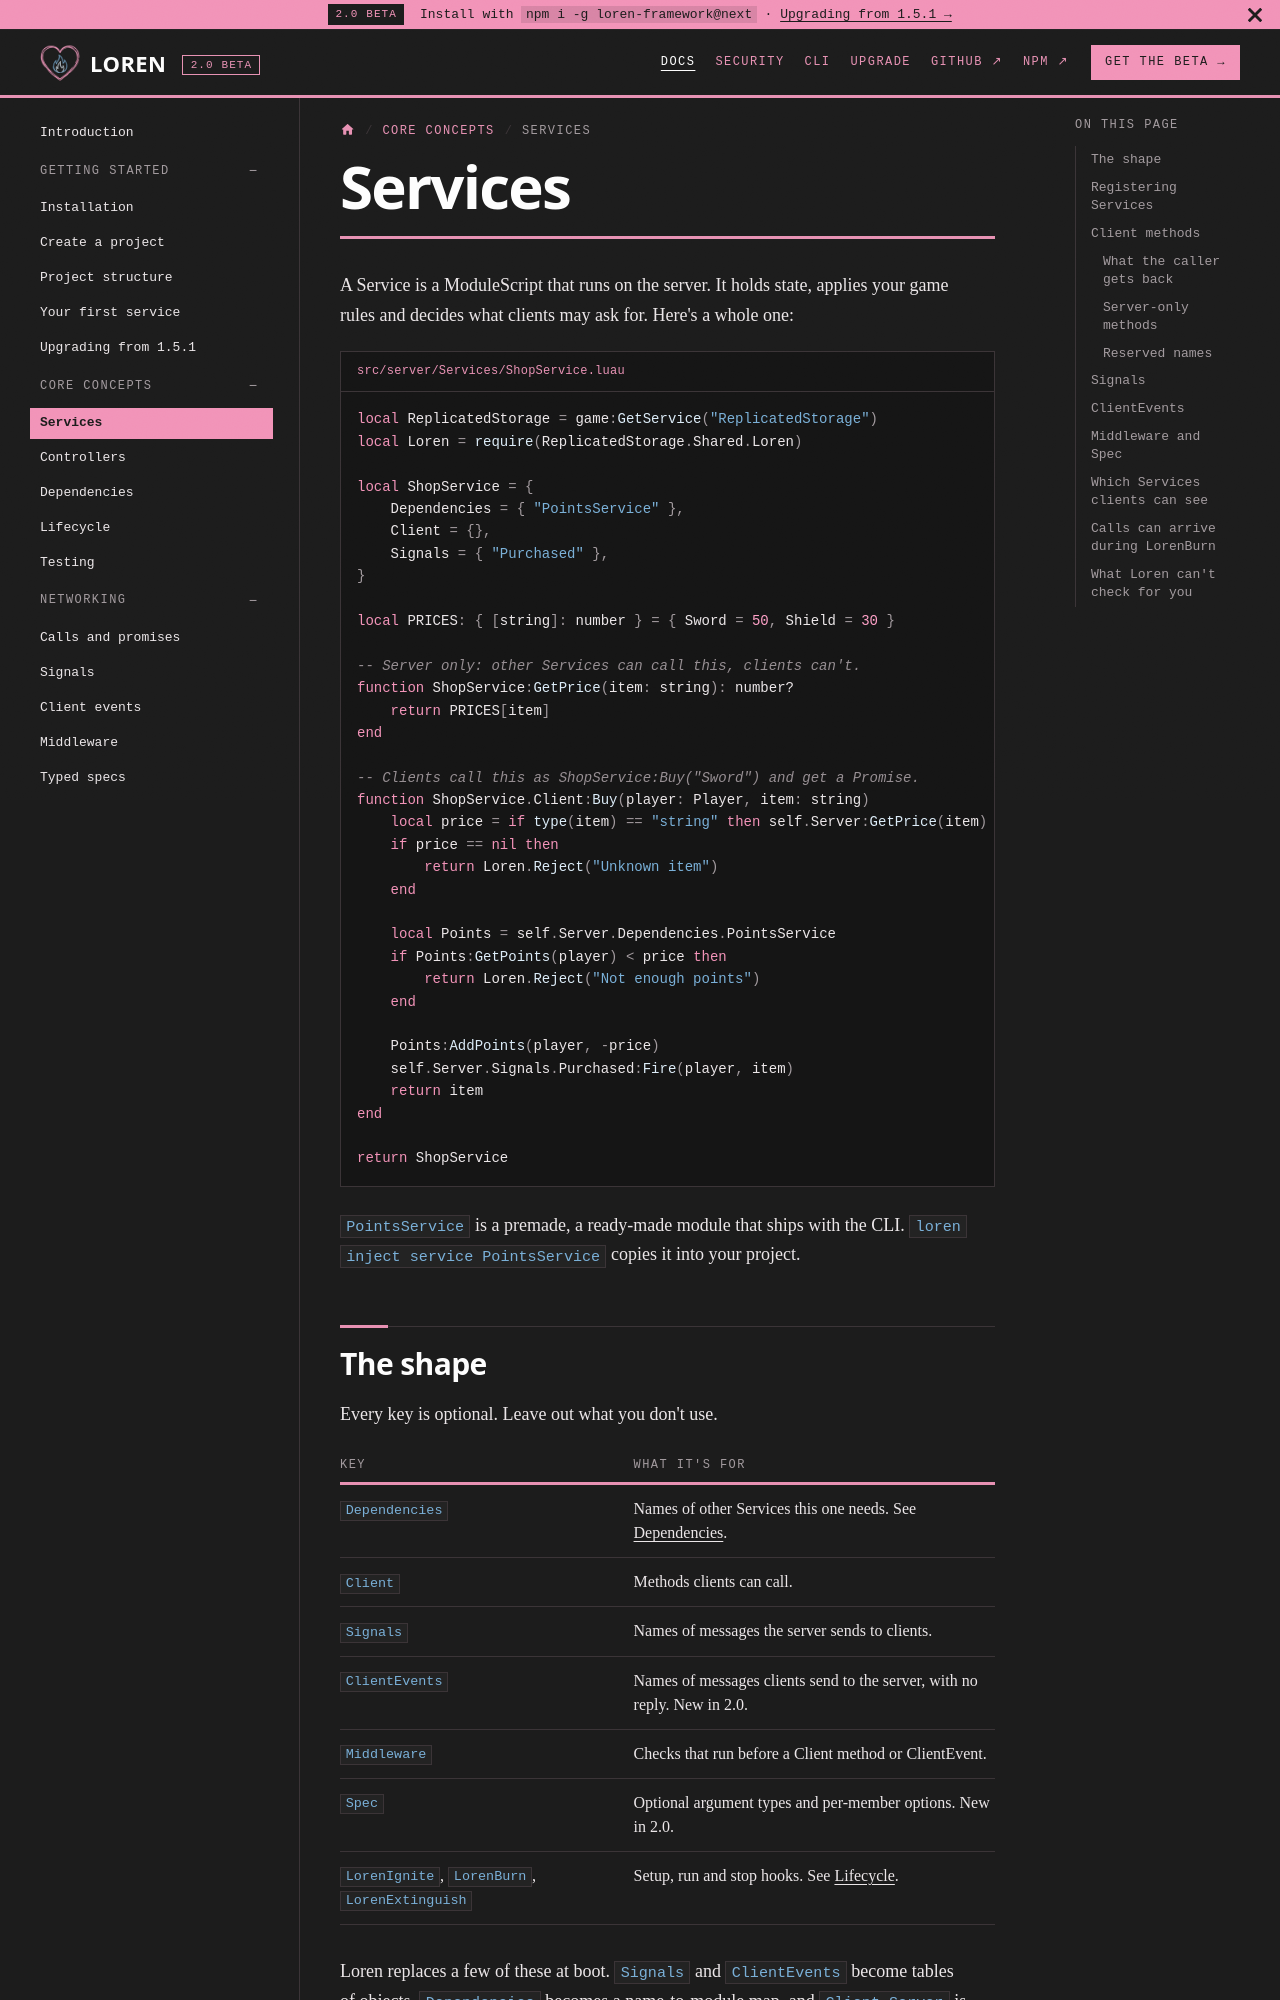

repository: fabideveloper/Loren-Framework · page: docs/core-concepts/services/index.html · generator: docusaurus

---
title: Services
sidebar_label: Services
sidebar_position: 1
description: Server modules that hold your game's state and answer calls from clients.
---

A Service is a ModuleScript that runs on the server. It holds state, applies your game rules and decides what clients may ask for. Here's a whole one:

```lua title="src/server/Services/ShopService.luau"
local ReplicatedStorage = game:GetService("ReplicatedStorage")
local Loren = require(ReplicatedStorage.Shared.Loren)

local ShopService = {
	Dependencies = { "PointsService" },
	Client = {},
	Signals = { "Purchased" },
}

local PRICES: { [string]: number } = { Sword = 50, Shield = 30 }

-- Server only: other Services can call this, clients can't.
function ShopService:GetPrice(item: string): number?
	return PRICES[item]
end

-- Clients call this as ShopService:Buy("Sword") and get a Promise.
function ShopService.Client:Buy(player: Player, item: string)
	local price = if type(item) == "string" then self.Server:GetPrice(item) else nil
	if price == nil then
		return Loren.Reject("Unknown item")
	end

	local Points = self.Server.Dependencies.PointsService
	if Points:GetPoints(player) < price then
		return Loren.Reject("Not enough points")
	end

	Points:AddPoints(player, -price)
	self.Server.Signals.Purchased:Fire(player, item)
	return item
end

return ShopService
```

`PointsService` is a premade, a ready-made module that ships with the CLI. `loren inject service PointsService` copies it into your project.
